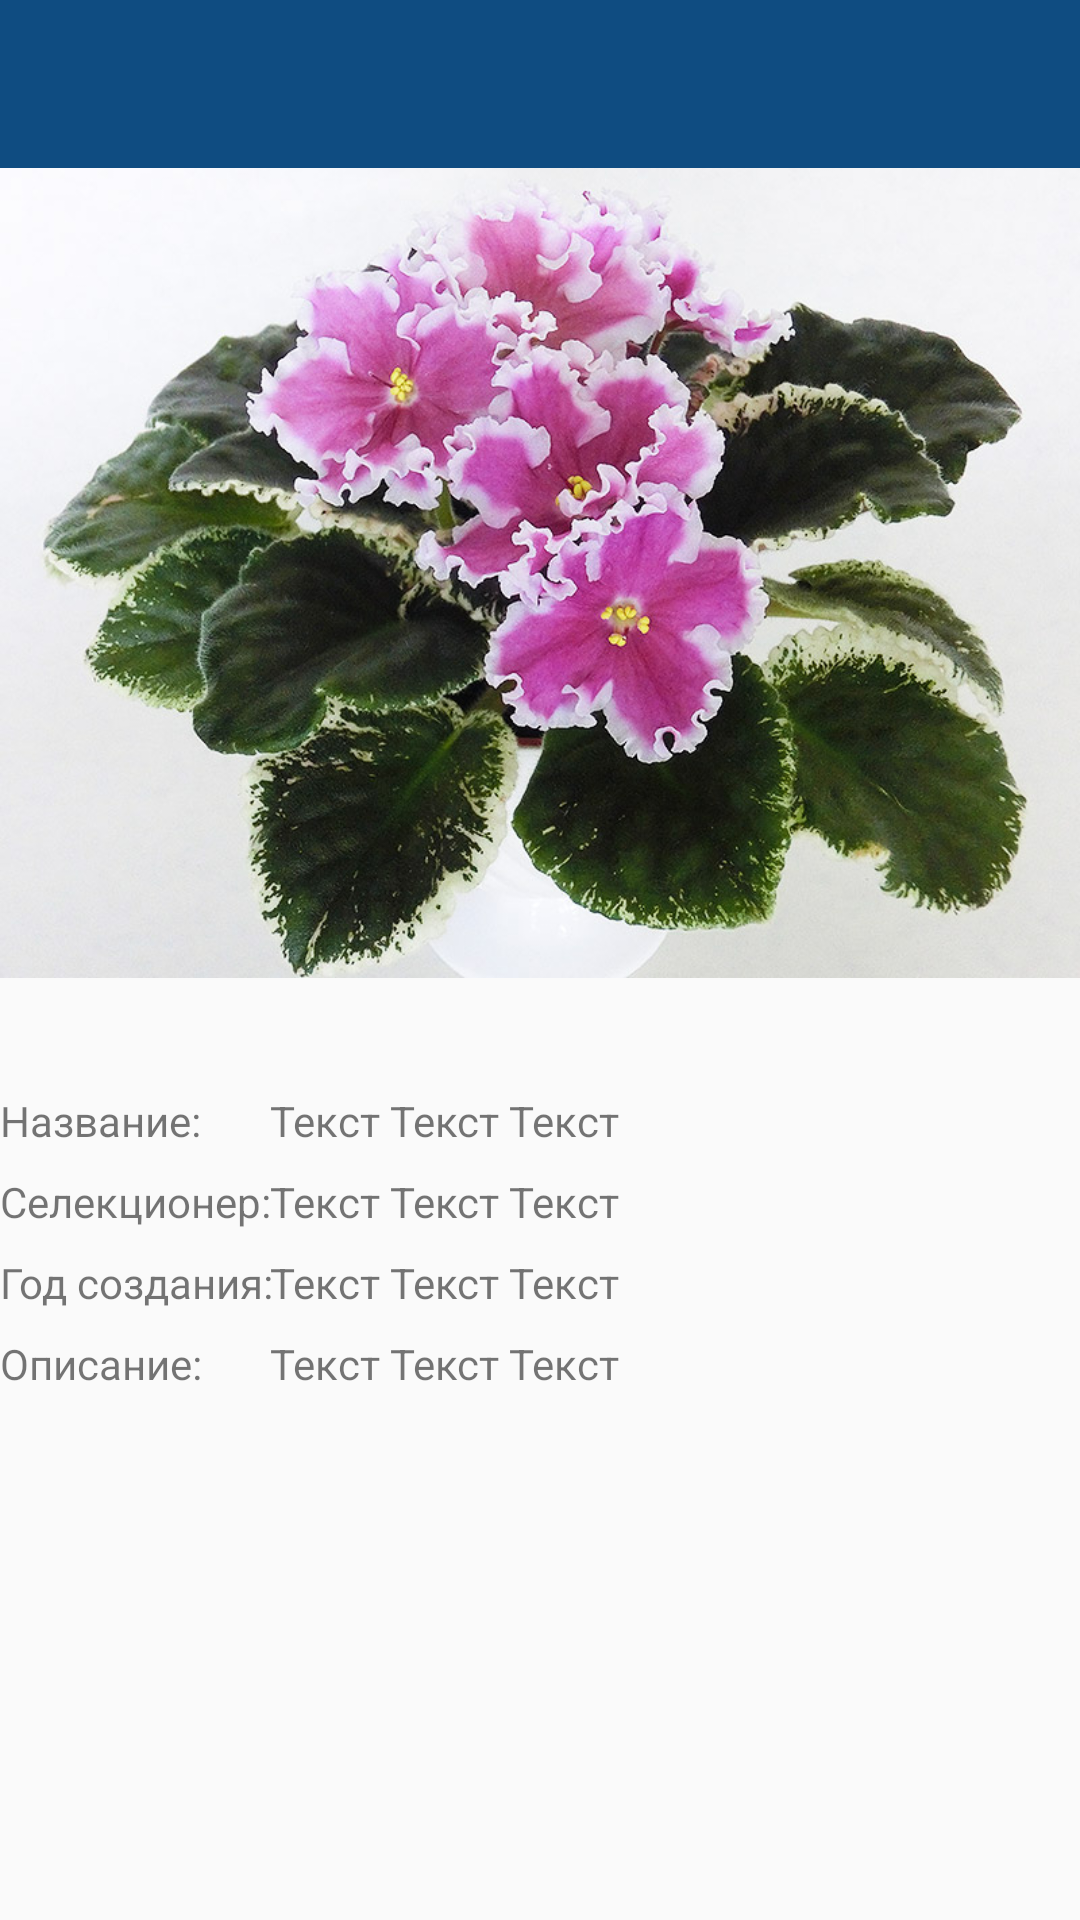

Here is an Android app screen rendered from its layout file. Give the layout XML and the strings, colors and styles it references.
<!-- AndroidManifest.xml: application theme AppTheme -->
<!-- res/layout/activity_detail.xml -->
<?xml version="1.0" encoding="utf-8"?>
<androidx.constraintlayout.widget.ConstraintLayout
    xmlns:android="http://schemas.android.com/apk/res/android"
    xmlns:app="http://schemas.android.com/apk/res-auto"
    xmlns:tools="http://schemas.android.com/tools"
    android:layout_width="match_parent"
    android:layout_height="match_parent"
    tools:context=".DetailActivity">

    <com.google.android.material.appbar.AppBarLayout
        android:id="@+id/appBarLayout"
        android:layout_width="match_parent"
        android:layout_height="wrap_content"
        android:theme="@style/ThemeOverlay.AppCompat.Dark.ActionBar"
        app:layout_constraintEnd_toEndOf="parent"
        app:layout_constraintStart_toStartOf="parent"
        app:layout_constraintTop_toTopOf="parent">

        <androidx.appcompat.widget.Toolbar
            android:id="@+id/toolBar"
            android:layout_width="match_parent"
            android:layout_height="?attr/actionBarSize"
            app:layout_scrollFlags="scroll|enterAlways"
            app:popupTheme="@style/ThemeOverlay.AppCompat.Light" />

    </com.google.android.material.appbar.AppBarLayout>

    <ScrollView
        android:layout_width="match_parent"
        android:layout_height="match_parent">

        <androidx.constraintlayout.widget.ConstraintLayout
            android:layout_width="match_parent"
            android:layout_height="wrap_content">

            <ImageView
                android:id="@+id/imageViewVioletImage"
                android:layout_width="0dp"
                android:layout_height="wrap_content"
                android:layout_marginTop="?attr/actionBarSize"
                android:adjustViewBounds="true"
                android:contentDescription="@string/image_violet"
                app:layout_constraintEnd_toEndOf="parent"
                app:layout_constraintHorizontal_bias="1.0"
                app:layout_constraintStart_toStartOf="parent"
                app:layout_constraintTop_toTopOf="parent"
                app:srcCompat="@drawable/vat_amazonka_800" />

            <androidx.constraintlayout.widget.Guideline
                android:id="@+id/guidelineCenter"
                android:layout_width="wrap_content"
                android:layout_height="wrap_content"
                android:orientation="vertical"
                app:layout_constraintGuide_percent="0.25" />

            <TextView
                android:id="@+id/textViewLabelVioletName"
                android:layout_width="wrap_content"
                android:layout_height="wrap_content"
                android:text="@string/label_violet_name"
                app:layout_constraintBottom_toBottomOf="@+id/textViewVioletName"
                app:layout_constraintStart_toStartOf="parent"
                app:layout_constraintTop_toTopOf="@+id/textViewVioletName" />

            <TextView
                android:id="@+id/textViewVioletName"
                android:layout_width="0dp"
                android:layout_height="wrap_content"
                android:layout_marginTop="8dp"
                android:text="@string/text_plug"
                app:layout_constraintEnd_toEndOf="parent"
                app:layout_constraintStart_toStartOf="@+id/guidelineCenter"
                app:layout_constraintTop_toBottomOf="@+id/imageViewAddToFavourite" />

            <TextView
                android:id="@+id/textViewLabelVioletBreeder"
                android:layout_width="wrap_content"
                android:layout_height="wrap_content"
                android:text="@string/label_violet_breeder"
                app:layout_constraintBottom_toBottomOf="@+id/textViewVioletBreeder"
                app:layout_constraintStart_toStartOf="parent"
                app:layout_constraintTop_toTopOf="@+id/textViewVioletBreeder" />

            <TextView
                android:id="@+id/textViewVioletBreeder"
                android:layout_width="0dp"
                android:layout_height="wrap_content"
                android:layout_marginTop="8dp"
                android:text="@string/text_plug"
                app:layout_constraintEnd_toEndOf="parent"
                app:layout_constraintStart_toStartOf="@+id/guidelineCenter"
                app:layout_constraintTop_toBottomOf="@+id/textViewVioletName" />

            <TextView
                android:id="@+id/textViewLabelVioletYear"
                android:layout_width="wrap_content"
                android:layout_height="wrap_content"
                android:text="@string/label_violet_year"
                app:layout_constraintBottom_toBottomOf="@+id/textViewVioletYear"
                app:layout_constraintStart_toStartOf="parent"
                app:layout_constraintTop_toTopOf="@+id/textViewVioletYear" />

            <TextView
                android:id="@+id/textViewVioletYear"
                android:layout_width="0dp"
                android:layout_height="wrap_content"
                android:layout_marginTop="8dp"
                android:text="@string/text_plug"
                app:layout_constraintEnd_toEndOf="parent"
                app:layout_constraintStart_toStartOf="@+id/guidelineCenter"
                app:layout_constraintTop_toBottomOf="@+id/textViewVioletBreeder" />

            <TextView
                android:id="@+id/textViewLabelVioletOverview"
                android:layout_width="wrap_content"
                android:layout_height="wrap_content"
                android:text="@string/label_violet_overview"
                app:layout_constraintBottom_toBottomOf="@+id/textViewVioletOverview"
                app:layout_constraintStart_toStartOf="parent"
                app:layout_constraintTop_toTopOf="@+id/textViewVioletOverview" />

            <TextView
                android:id="@+id/textViewVioletOverview"
                android:layout_width="0dp"
                android:layout_height="wrap_content"
                android:layout_marginTop="8dp"
                android:text="@string/text_plug"
                app:layout_constraintEnd_toEndOf="parent"
                app:layout_constraintStart_toStartOf="@+id/guidelineCenter"
                app:layout_constraintTop_toBottomOf="@+id/textViewVioletYear" />

            <ImageView
                android:id="@+id/imageViewAddToFavourite"
                android:layout_width="@dimen/size_of_star"
                android:layout_height="@dimen/size_of_star"
                android:layout_marginEnd="16dp"
                android:contentDescription="@string/image_favourite"
                android:onClick="onClickChangeFavourite"
                app:layout_constraintBottom_toBottomOf="@+id/imageViewVioletImage"
                app:layout_constraintEnd_toEndOf="@+id/imageViewVioletImage"
                app:layout_constraintTop_toBottomOf="@+id/imageViewVioletImage"
                app:srcCompat="@drawable/favourite_remove" />
        </androidx.constraintlayout.widget.ConstraintLayout>
    </ScrollView>
</androidx.constraintlayout.widget.ConstraintLayout>
<!-- resources referenced by this layout -->
<resources>
  <dimen name="size_of_star">60dp</dimen>
  <!-- drawable vat_amazonka_800: jpg bitmap (drawable, 150659 bytes) -->
  <string name="image_favourite">Изображение папки избранного</string>
  <string name="image_violet">Фотография фиалки</string>
  <string name="label_violet_breeder">Селекционер:</string>
  <string name="label_violet_name">Название:</string>
  <string name="label_violet_overview">Описание:</string>
  <string name="label_violet_year">Год создания:</string>
  <string name="text_plug">Текст Текст Текст</string>
  <style name="AppTheme" parent="AppTheme.Base">
  
      </style>
  <style name="AppTheme.Base" parent="Theme.AppCompat.DayNight.NoActionBar">
          
          <item name="colorPrimary">@color/colorPrimary</item>
          <item name="colorPrimaryDark">@color/colorPrimaryDark</item>
          <item name="colorAccent">@color/colorAccent</item>
      </style>
  <color name="colorPrimary">#0f4c81</color>
  <color name="colorPrimaryDark">#053054</color>
  <color name="colorAccent">#fdd900</color>
</resources>
